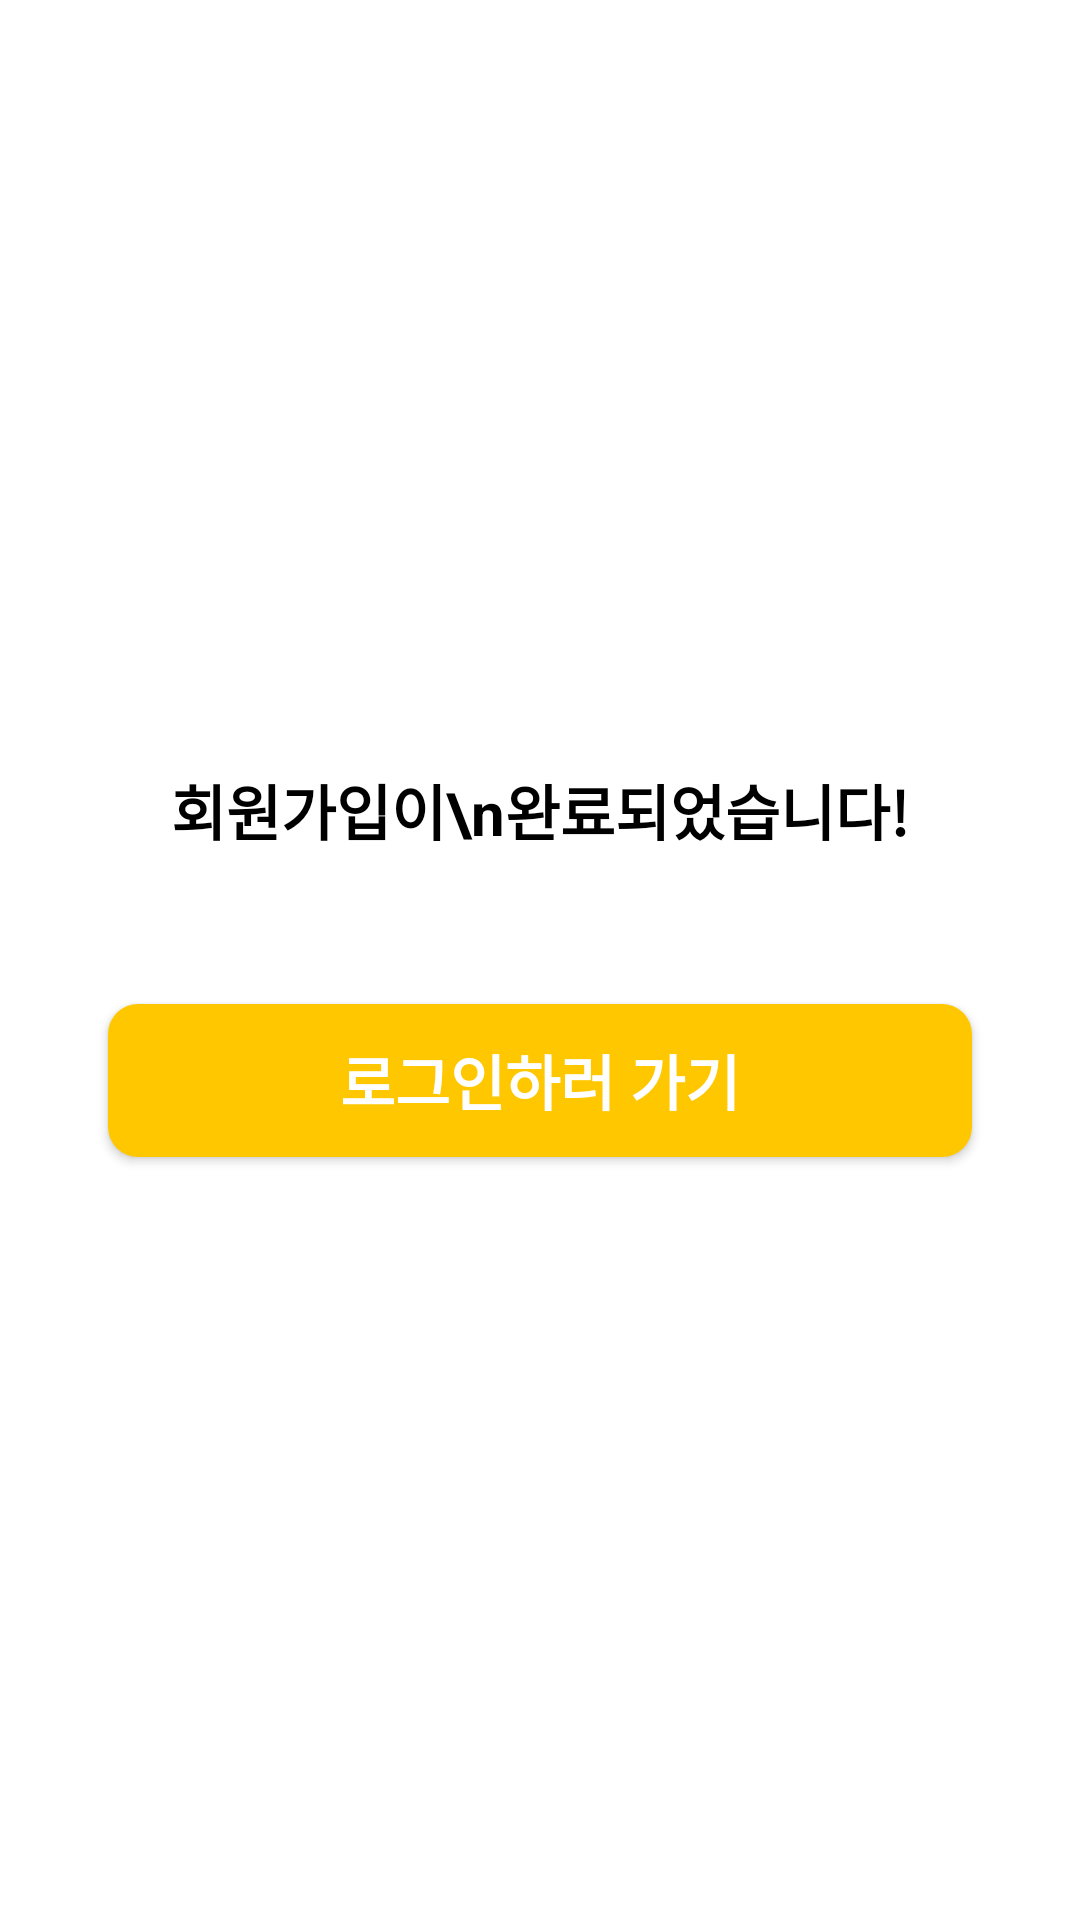

Write the Android layout XML for this screen, with the resource values it uses.
<!-- AndroidManifest.xml: application theme Theme.Team_On -->
<!-- res/layout/activity_success_sign_up.xml -->
<?xml version="1.0" encoding="utf-8"?>
<androidx.constraintlayout.widget.ConstraintLayout xmlns:android="http://schemas.android.com/apk/res/android"
    xmlns:app="http://schemas.android.com/apk/res-auto"
    xmlns:tools="http://schemas.android.com/tools"
    android:id="@+id/main"
    android:layout_width="match_parent"
    android:layout_height="match_parent"
    tools:context=".ActivitySuccessSignUp">

    <TextView
        android:id="@+id/success_signup_text"
        android:layout_width="wrap_content"
        android:layout_height="wrap_content"
        android:layout_marginBottom="100dp"
        android:gravity="center"
        android:text="회원가입이\n완료되었습니다!"
        android:textSize="20sp"
        android:textStyle="bold"
        app:layout_constraintBottom_toBottomOf="parent"
        app:layout_constraintEnd_toEndOf="parent"
        app:layout_constraintStart_toStartOf="parent"
        app:layout_constraintTop_toTopOf="parent" />

    <Button
        android:id="@+id/success_signup_btn"
        android:layout_width="288dp"
        android:layout_height="51dp"
        android:layout_marginTop="50dp"
        android:background="@drawable/radius_10_solid_yellow"
        android:text="로그인하러 가기"
        android:textColor="@color/white"
        android:textSize="20sp"
        android:textStyle="bold"
        app:layout_constraintEnd_toEndOf="parent"
        app:layout_constraintStart_toStartOf="parent"
        app:layout_constraintTop_toBottomOf="@+id/success_signup_text" />
</androidx.constraintlayout.widget.ConstraintLayout>
<!-- resources referenced by this layout -->
<resources>
  <color name="white">#FFFFFFFF</color>
  <!-- drawable radius_10_solid_yellow (drawable) -->
  <shape xmlns:android="http://schemas.android.com/apk/res/android">
      <corners android:radius="10dp"/>
      <solid android:color="@color/yellow"/>
  </shape>
  <style name="Theme.Team_On" parent="Base.Theme.Team_On" />
  <color name="yellow">#FFC700</color>
  <style name="Base.Theme.Team_On" parent="Theme.AppCompat.DayNight.NoActionBar">
          <item name="android:windowLightStatusBar">true</item>
          <item name="android:windowBackground">@android:color/white</item>
          <item name="android:statusBarColor">@color/white</item>
          <item name="android:textColor">#000000</item>
      </style>
</resources>
